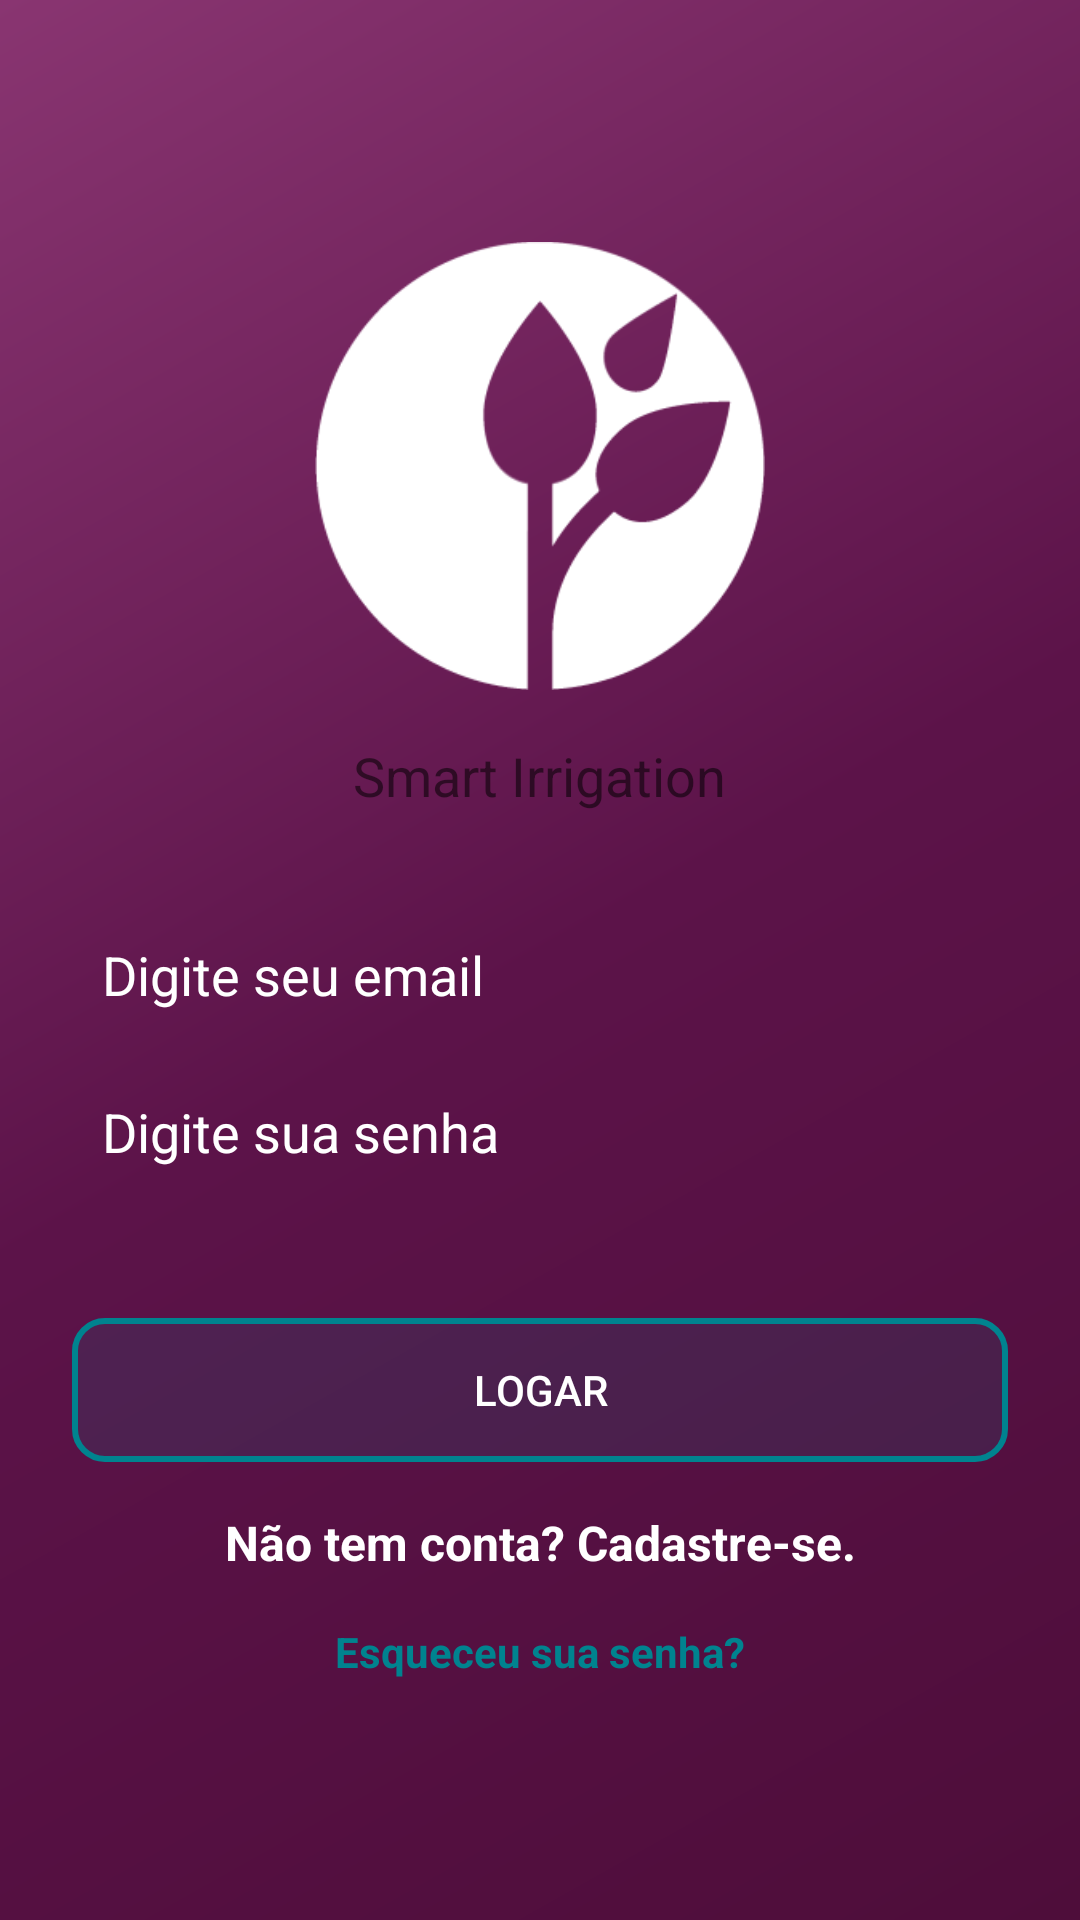

The Android layout XML behind this screen, and the referenced resources:
<!-- AndroidManifest.xml: application theme AppTheme -->
<!-- res/layout/activity_login.xml -->
<?xml version="1.0" encoding="utf-8"?>
<android.support.constraint.ConstraintLayout xmlns:android="http://schemas.android.com/apk/res/android"
    xmlns:app="http://schemas.android.com/apk/res-auto"
    xmlns:tools="http://schemas.android.com/tools"
    android:layout_width="match_parent"
    android:layout_height="match_parent"
    android:background="@drawable/degrade_login"
    tools:context=".activity.LoginActivity">


    <ImageView
        android:id="@+id/logo_login"
        android:layout_width="150dp"
        android:layout_height="150dp"
        android:layout_marginBottom="8dp"
        android:layout_marginEnd="8dp"
        android:layout_marginLeft="8dp"
        android:layout_marginRight="8dp"
        android:layout_marginStart="8dp"
        android:layout_marginTop="8dp"
        app:layout_constraintBottom_toTopOf="@+id/title_login"
        app:layout_constraintEnd_toEndOf="parent"
        app:layout_constraintStart_toStartOf="parent"
        app:layout_constraintTop_toTopOf="parent"
        app:layout_constraintVertical_chainStyle="packed"
        app:srcCompat="@drawable/logo6" />

    <TextView
        android:id="@+id/title_login"
        android:layout_width="wrap_content"
        android:layout_height="wrap_content"
        android:layout_marginBottom="32dp"
        android:layout_marginEnd="8dp"
        android:layout_marginLeft="8dp"
        android:layout_marginRight="8dp"
        android:layout_marginStart="8dp"
        android:layout_marginTop="8dp"
        android:text="@string/app_name"
        android:textColor="@color/common_google_signin_btn_text_dark_default"
        android:textSize="18sp"
        app:layout_constraintBottom_toTopOf="@+id/email_inputText"
        app:layout_constraintEnd_toEndOf="parent"
        app:layout_constraintStart_toStartOf="parent"
        app:layout_constraintTop_toBottomOf="@+id/logo_login" />

    <EditText
        android:id="@+id/email_inputText"
        android:layout_width="0dp"
        android:layout_height="wrap_content"
        android:layout_marginEnd="24dp"
        android:layout_marginLeft="24dp"
        android:layout_marginRight="24dp"
        android:layout_marginStart="24dp"
        android:background="@drawable/background_caixa_texto"
        android:ems="10"
        android:hint="@string/digite_email"
        android:inputType="textEmailAddress|textEmailSubject"
        android:padding="10dp"
        android:singleLine="false"
        android:textColor="@android:color/white"
        android:textColorHint="@android:color/white"
        app:layout_constraintBottom_toTopOf="@+id/password_inputText"
        app:layout_constraintEnd_toEndOf="parent"
        app:layout_constraintStart_toStartOf="parent"
        app:layout_constraintTop_toBottomOf="@+id/title_login" />

    <EditText
        android:id="@+id/password_inputText"
        android:layout_width="0dp"
        android:layout_height="wrap_content"
        android:layout_marginBottom="32dp"
        android:layout_marginEnd="24dp"
        android:layout_marginLeft="24dp"
        android:layout_marginRight="24dp"
        android:layout_marginStart="24dp"
        android:layout_marginTop="8dp"
        android:background="@drawable/background_caixa_texto"
        android:ems="10"
        android:hint="@string/digite_senha"
        android:inputType="text|textPassword"
        android:padding="10dp"
        android:textColor="@android:color/white"
        android:textColorHint="@android:color/white"
        app:layout_constraintBottom_toTopOf="@+id/confirma_change_button"
        app:layout_constraintEnd_toEndOf="parent"
        app:layout_constraintStart_toStartOf="parent"
        app:layout_constraintTop_toBottomOf="@+id/email_inputText" />

    <Button
        android:id="@+id/confirma_change_button"
        android:layout_width="0dp"
        android:layout_height="wrap_content"
        android:layout_marginBottom="8dp"
        android:layout_marginEnd="24dp"
        android:layout_marginLeft="24dp"
        android:layout_marginRight="24dp"
        android:layout_marginStart="24dp"
        android:layout_marginTop="8dp"
        android:background="@drawable/background_botao"
        android:text="@string/botao_logar"
        android:textColor="@android:color/white"
        app:layout_constraintBottom_toTopOf="@+id/cadastrar_textView"
        app:layout_constraintEnd_toEndOf="parent"
        app:layout_constraintStart_toStartOf="parent"
        app:layout_constraintTop_toBottomOf="@+id/password_inputText" />

    <TextView
        android:id="@+id/cadastrar_textView"
        android:layout_width="wrap_content"
        android:layout_height="wrap_content"
        android:layout_marginBottom="8dp"
        android:layout_marginEnd="8dp"
        android:layout_marginLeft="8dp"
        android:layout_marginRight="8dp"
        android:layout_marginStart="8dp"
        android:layout_marginTop="8dp"
        android:text="@string/nao_tem_conta"
        android:textColor="@android:color/white"
        android:textSize="16sp"
        android:textStyle="bold"
        app:layout_constraintBottom_toTopOf="@+id/esqsenha_TextView"
        app:layout_constraintEnd_toEndOf="parent"
        app:layout_constraintStart_toStartOf="parent"
        app:layout_constraintTop_toBottomOf="@+id/confirma_change_button" />

    <TextView
        android:id="@+id/esqsenha_TextView"
        android:layout_width="wrap_content"
        android:layout_height="wrap_content"
        android:layout_marginBottom="8dp"
        android:layout_marginEnd="8dp"
        android:layout_marginLeft="8dp"
        android:layout_marginRight="8dp"
        android:layout_marginStart="8dp"
        android:layout_marginTop="8dp"
        android:text="@string/esqueceu"
        android:textColor="@color/colorAccent"
        android:textSize="14sp"
        android:textStyle="bold"
        app:layout_constraintBottom_toTopOf="@+id/progressBarLogin"
        app:layout_constraintEnd_toEndOf="parent"
        app:layout_constraintStart_toStartOf="parent"
        app:layout_constraintTop_toBottomOf="@+id/cadastrar_textView" />

    <ProgressBar
        android:id="@+id/progressBarLogin"
        style="?android:attr/progressBarStyle"
        android:layout_width="wrap_content"
        android:layout_height="wrap_content"
        android:layout_marginBottom="16dp"
        android:layout_marginEnd="8dp"
        android:layout_marginLeft="8dp"
        android:layout_marginRight="8dp"
        android:layout_marginStart="8dp"
        android:layout_marginTop="16dp"
        android:visibility="gone"
        app:layout_constraintBottom_toBottomOf="parent"
        app:layout_constraintEnd_toEndOf="parent"
        app:layout_constraintStart_toStartOf="parent"
        app:layout_constraintTop_toBottomOf="@+id/esqsenha_TextView" />
</android.support.constraint.ConstraintLayout>
<!-- resources referenced by this layout -->
<resources>
  <color name="colorAccent">#00838f</color>
  <!-- drawable background_botao (drawable) -->
  <?xml version="1.0" encoding="utf-8"?>
  <shape xmlns:android="http://schemas.android.com/apk/res/android"
      android:shape="rectangle">
  
      <solid android:color="#2200838f"></solid>
      <corners android:radius="10dp"></corners>
      <stroke android:width="2dp" android:color="@color/colorAccent"></stroke>
  
  </shape>
  <!-- drawable degrade_login (drawable) -->
  <?xml version="1.0" encoding="utf-8"?>
  <shape xmlns:android="http://schemas.android.com/apk/res/android"
      android:shape="rectangle">
  
      <gradient
          android:startColor="@color/colorPrimaryDark"
          android:centerColor="@color/colorPrimary"
          android:endColor="@color/colorlighttheme"
          android:angle="135"
          >
  
      </gradient>>
  
  </shape>
  <!-- drawable logo6: png bitmap (drawable, 7915 bytes) -->
  <string name="app_name">Smart Irrigation</string>
  <string name="botao_logar">Logar</string>
  <string name="digite_email">Digite seu email</string>
  <string name="digite_senha">Digite sua senha</string>
  <string name="esqueceu">Esqueceu sua senha?</string>
  <string name="nao_tem_conta">Não tem conta? Cadastre-se.</string>
  <style name="AppTheme" parent="Theme.AppCompat.Light.NoActionBar">
          
          <item name="colorPrimary">@color/colorPrimary</item>
          <item name="colorPrimaryDark">@color/colorPrimaryDark</item>
          <item name="colorAccent">@color/colorAccent</item>
      </style>
  <color name="colorPrimaryDark">#4e0d3a</color>
  <color name="colorPrimary">#5c1349</color>
  <color name="colorlighttheme">#893571</color>
</resources>
